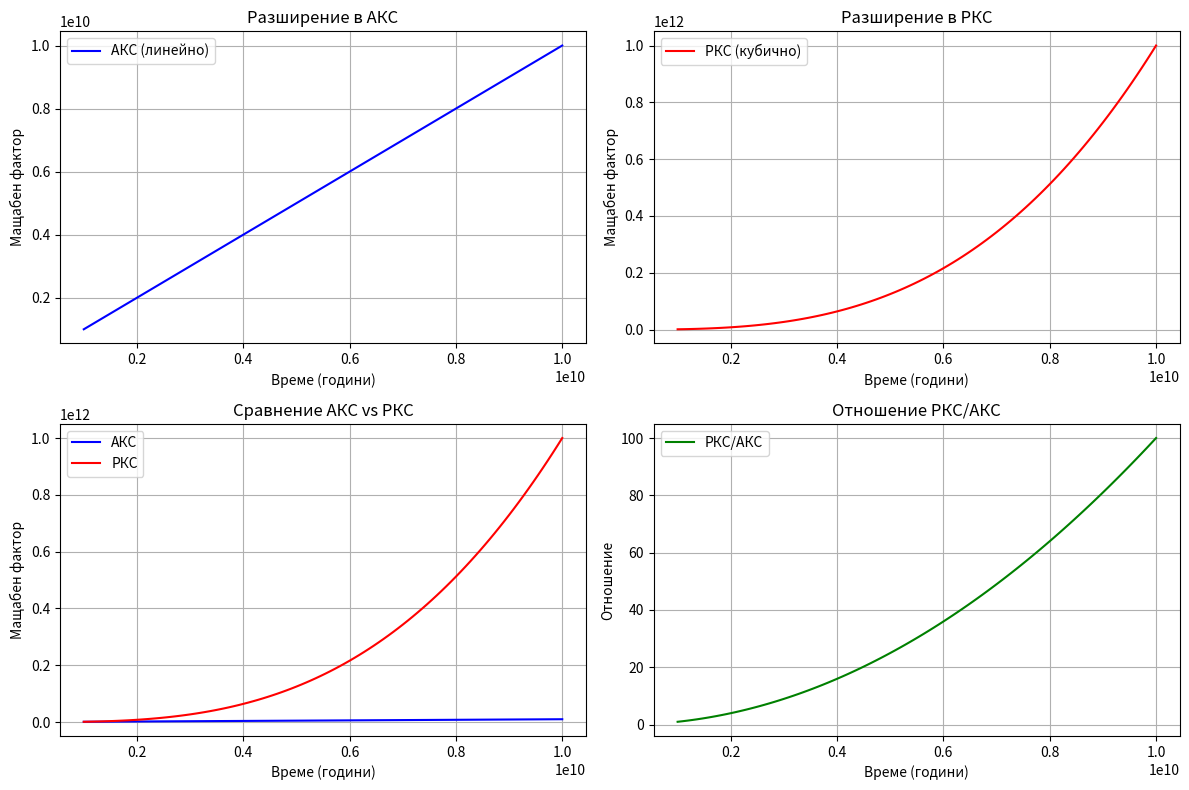
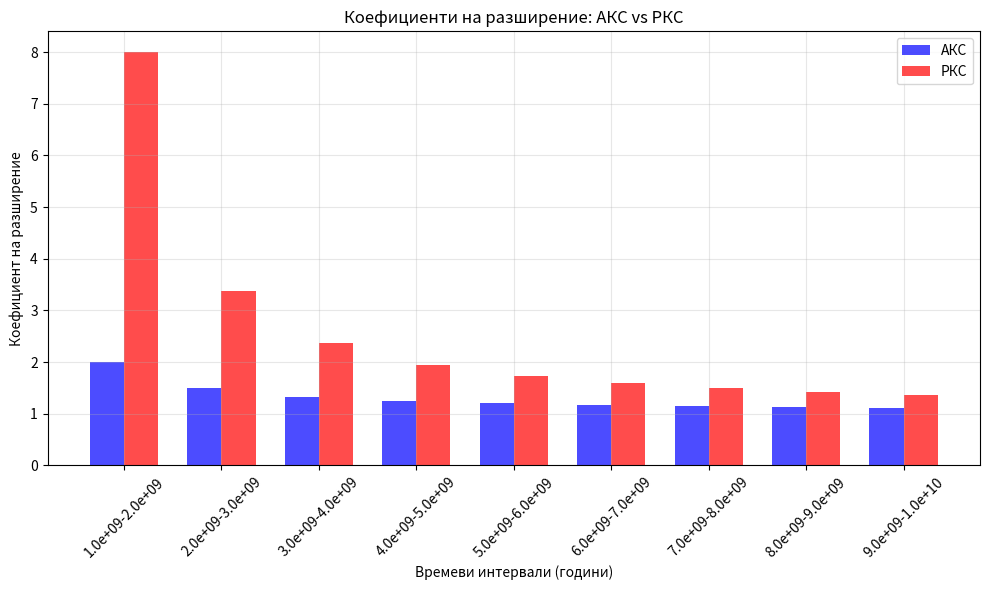

The script that saved these images, in order:
"""
Нелинейно Време Космология (NonLinear Time Cosmology)
Библиотека за моделиране на абсолютни и релативни координатни системи

Автор: Основано на концепцията за абсолютни координатни системи
"""

import numpy as np
import matplotlib.pyplot as plt
from typing import Dict, List, Tuple, Optional
from dataclasses import dataclass
import warnings

# Константи
PLANCK_TIME = 5.391e-44  # секунди
HUBBLE_TIME = 13.8e9 * 365.25 * 24 * 3600  # секунди
CRITICAL_DENSITY = 9.47e-27  # kg/m³

@dataclass
class CosmologicalParameters:
    """Космологични параметри за модела"""
    # Параметри за времето
    initial_density: float = 1e30  # kg/m³
    current_density: float = 2.775e-27  # kg/m³
    
    # Параметри за разширението
    linear_expansion_rate: float = 1.0  # в АКС
    time_scaling_exponent: float = 0.5  # експонент за времевото мащабиране
    
    # Общи параметри
    universe_age_abs: float = 13.8e9  # години в абсолютно време
    universe_age_rel: float = 13.8e9  # години в релативно време

class AbsoluteCoordinateSystem:
    """
    Абсолютна Координатна Система (АКС)
    Фиксирана във времето система с точни геометрични координати
    """
    
    def __init__(self, time_abs: float, params: CosmologicalParameters):
        """
        Инициализира АКС за определен момент в абсолютното време
        
        Args:
            time_abs: Абсолютно време в години
            params: Космологични параметри
        """
        self.time_abs = time_abs
        self.params = params
        self.scale_factor = self._calculate_scale_factor()
        self.density = self._calculate_density()
        self.time_rate = self._calculate_time_rate()
        
    def _calculate_scale_factor(self) -> float:
        """Изчислява мащабен фактор за АКС (линейно разширение)"""
        # В АКС разширението е линейно: a(t) = k * t
        k = self.params.linear_expansion_rate
        return k * self.time_abs
    
    def _calculate_density(self) -> float:
        """Изчислява плътност в АКС"""
        # Плътността намалява обратно пропорционално на обема
        # ρ(t) = ρ₀ * (a₀/a(t))³
        a0 = self.params.linear_expansion_rate * 1e9  # първа година
        return self.params.initial_density * (a0 / self.scale_factor)**3
    
    def _calculate_time_rate(self) -> float:
        """Изчислява темпа на време в АКС"""
        # τ(t) = (ρ(t)/ρ₀)^(-k) където k ∈ [1/3, 1]
        k = self.params.time_scaling_exponent
        return (self.density / self.params.current_density)**(-k)
    
    def get_coordinates(self, object_id: str) -> np.ndarray:
        """Връща абсолютни координати за обект в тази АКС"""
        # Симулирани координати за демонстрация
        np.random.seed(hash(object_id) % 2**32)
        return np.random.uniform(-1, 1, 3) * self.scale_factor
    
    def __str__(self) -> str:
        return f"АКС(t={self.time_abs:.2e} години, a={self.scale_factor:.2e}, ρ={self.density:.2e})"

class RelativeCoordinateSystem:
    """
    Релативна Координатна Система (РКС)
    Отместена във времето система спрямо АКС
    """
    
    def __init__(self, observation_time: float, params: CosmologicalParameters):
        """
        Инициализира РКС за наблюдение от определен момент
        
        Args:
            observation_time: Време на наблюдение в години
            params: Космологични параметри
        """
        self.observation_time = observation_time
        self.params = params
        self.scale_factor = self._calculate_relative_scale_factor()
        
    def _calculate_relative_scale_factor(self) -> float:
        """Изчислява мащабен фактор за РКС (кубично разширение)"""
        # В РКС разширението изглежда кубично поради времевото изкривяване
        # a_rel(t) = k * t³ (или друга степен > 1)
        k = self.params.linear_expansion_rate / (1e9**2)  # нормализация
        return k * self.observation_time**3
    
    def transform_from_abs(self, abs_coords: np.ndarray, abs_time: float) -> np.ndarray:
        """
        Трансформира координати от АКС към РКС
        
        Args:
            abs_coords: Абсолютни координати
            abs_time: Абсолютно време
            
        Returns:
            Трансформирани координати в РКС
        """
        # Времево изместване създава деформация на координатите
        time_displacement = self.observation_time - abs_time
        
        if time_displacement <= 0:
            return abs_coords
            
        # Времевото изместване създава координатно разтягане
        expansion_factor = self._calculate_expansion_factor(time_displacement)
        
        # Редшифт ефект
        z = self._calculate_redshift(time_displacement)
        
        return abs_coords * expansion_factor * (1 + z)
    
    def _calculate_expansion_factor(self, time_displacement: float) -> float:
        """Изчислява фактор на разширение поради времевото изместване"""
        # Експоненциален растеж на разширението с времето
        return np.exp(time_displacement / self.params.universe_age_abs)
    
    def _calculate_redshift(self, time_displacement: float) -> float:
        """Изчислява редшифт z поради времевото изместване"""
        # z = (λ_obs - λ_emit) / λ_emit
        # Приближение: z ≈ time_displacement / universe_age
        return time_displacement / self.params.universe_age_abs
    
    def __str__(self) -> str:
        return f"РКС(t_obs={self.observation_time:.2e} години, a={self.scale_factor:.2e})"

class ExpansionCalculator:
    """
    Калкулатор за коефициенти на разширение между АКС и РКС
    """
    
    def __init__(self, params: CosmologicalParameters):
        self.params = params
    
    def calculate_abs_expansion_coefficient(self, time1: float, time2: float) -> float:
        """
        Изчислява коефициент на разширение между две АКС
        
        Args:
            time1: Първо време в години
            time2: Второ време в години
            
        Returns:
            Коефициент на разширение R = a(t2)/a(t1)
        """
        acs1 = AbsoluteCoordinateSystem(time1, self.params)
        acs2 = AbsoluteCoordinateSystem(time2, self.params)
        
        return acs2.scale_factor / acs1.scale_factor
    
    def calculate_rel_expansion_coefficient(self, time1: float, time2: float) -> float:
        """
        Изчислява коефициент на разширение между две РКС
        
        Args:
            time1: Първо време в години
            time2: Второ време в години
            
        Returns:
            Коефициент на разширение R = a(t2)/a(t1)
        """
        rcs1 = RelativeCoordinateSystem(time1, self.params)
        rcs2 = RelativeCoordinateSystem(time2, self.params)
        
        return rcs2.scale_factor / rcs1.scale_factor
    
    def check_linearity(self, time_points: List[float], system_type: str = "abs") -> Dict:
        """
        Проверява дали разширението е линейно за дадени времеви точки
        
        Args:
            time_points: Списък от времеви точки в години
            system_type: "abs" за АКС или "rel" за РКС
            
        Returns:
            Речник с резултати от проверката
        """
        coefficients = []
        
        for i in range(len(time_points) - 1):
            if system_type == "abs":
                coeff = self.calculate_abs_expansion_coefficient(time_points[i], time_points[i+1])
            else:
                coeff = self.calculate_rel_expansion_coefficient(time_points[i], time_points[i+1])
            coefficients.append(coeff)
        
        # Проверка за константност на коефициентите
        mean_coeff = np.mean(coefficients)
        std_coeff = np.std(coefficients)
        linearity_measure = std_coeff / mean_coeff if mean_coeff != 0 else float('inf')
        
        return {
            'coefficients': coefficients,
            'mean_coefficient': mean_coeff,
            'std_coefficient': std_coeff,
            'linearity_measure': linearity_measure,
            'is_linear': linearity_measure < 0.1  # произволен праг
        }
    
    def compare_expansion_types(self, time_points: List[float]) -> Dict:
        """
        Сравнява линейното разширение в АКС с кубичното в РКС
        
        Args:
            time_points: Списък от времеви точки в години
            
        Returns:
            Речник със сравнителни резултати
        """
        abs_results = self.check_linearity(time_points, "abs")
        rel_results = self.check_linearity(time_points, "rel")
        
        return {
            'abs_system': abs_results,
            'rel_system': rel_results,
            'linearity_difference': abs_results['linearity_measure'] - rel_results['linearity_measure']
        }

class CosmologyVisualizer:
    """
    Визуализатор за космологичните модели
    """
    
    def __init__(self, params: CosmologicalParameters):
        self.params = params
        self.calculator = ExpansionCalculator(params)
    
    def plot_expansion_comparison(self, time_range: Tuple[float, float], num_points: int = 100):
        """
        Графика за сравнение на разширението в АКС и РКС
        
        Args:
            time_range: Обхват на времето (начало, край) в години
            num_points: Брой точки за изчисление
        """
        times = np.linspace(time_range[0], time_range[1], num_points)
        
        # Изчисляване на мащабни фактори
        abs_scale_factors = []
        rel_scale_factors = []
        
        for t in times:
            abs_acs = AbsoluteCoordinateSystem(t, self.params)
            rel_rcs = RelativeCoordinateSystem(t, self.params)
            
            abs_scale_factors.append(abs_acs.scale_factor)
            rel_scale_factors.append(rel_rcs.scale_factor)
        
        # Създаване на графика
        plt.figure(figsize=(12, 8))
        
        plt.subplot(2, 2, 1)
        plt.plot(times, abs_scale_factors, 'b-', label='АКС (линейно)')
        plt.xlabel('Време (години)')
        plt.ylabel('Мащабен фактор')
        plt.title('Разширение в АКС')
        plt.legend()
        plt.grid(True)
        
        plt.subplot(2, 2, 2)
        plt.plot(times, rel_scale_factors, 'r-', label='РКС (кубично)')
        plt.xlabel('Време (години)')
        plt.ylabel('Мащабен фактор')
        plt.title('Разширение в РКС')
        plt.legend()
        plt.grid(True)
        
        plt.subplot(2, 2, 3)
        plt.plot(times, abs_scale_factors, 'b-', label='АКС')
        plt.plot(times, rel_scale_factors, 'r-', label='РКС')
        plt.xlabel('Време (години)')
        plt.ylabel('Мащабен фактор')
        plt.title('Сравнение АКС vs РКС')
        plt.legend()
        plt.grid(True)
        
        plt.subplot(2, 2, 4)
        ratio = np.array(rel_scale_factors) / np.array(abs_scale_factors)
        plt.plot(times, ratio, 'g-', label='РКС/АКС')
        plt.xlabel('Време (години)')
        plt.ylabel('Отношение')
        plt.title('Отношение РКС/АКС')
        plt.legend()
        plt.grid(True)
        
        plt.tight_layout()
        plt.show()
    
    def plot_expansion_coefficients(self, time_points: List[float]):
        """
        Графика на коефициентите на разширение
        
        Args:
            time_points: Списък от времеви точки в години
        """
        comparison = self.calculator.compare_expansion_types(time_points)
        
        abs_coeffs = comparison['abs_system']['coefficients']
        rel_coeffs = comparison['rel_system']['coefficients']
        
        intervals = [f"{time_points[i]:.1e}-{time_points[i+1]:.1e}" for i in range(len(time_points)-1)]
        
        plt.figure(figsize=(10, 6))
        
        x = np.arange(len(intervals))
        width = 0.35
        
        plt.bar(x - width/2, abs_coeffs, width, label='АКС', color='blue', alpha=0.7)
        plt.bar(x + width/2, rel_coeffs, width, label='РКС', color='red', alpha=0.7)
        
        plt.xlabel('Времеви интервали (години)')
        plt.ylabel('Коефициент на разширение')
        plt.title('Коефициенти на разширение: АКС vs РКС')
        plt.xticks(x, intervals, rotation=45)
        plt.legend()
        plt.grid(True, alpha=0.3)
        
        plt.tight_layout()
        plt.show()

def create_demo_scenario():
    """Демонстрационен сценарий за използване на библиотеката"""
    
    # Създаване на параметри
    params = CosmologicalParameters(
        initial_density=1e30,
        current_density=2.775e-27,
        linear_expansion_rate=1.0,
        time_scaling_exponent=0.5,
        universe_age_abs=13.8e9,
        universe_age_rel=13.8e9
    )
    
    # Времеви точки за анализ (в години)
    time_points = [1e9, 2e9, 3e9, 4e9, 5e9, 6e9, 7e9, 8e9, 9e9, 10e9]
    
    # Създаване на калкулатор
    calculator = ExpansionCalculator(params)
    
    # Анализ на линейността
    print("=== АНАЛИЗ НА ЛИНЕЙНОСТТА ===")
    comparison = calculator.compare_expansion_types(time_points)
    
    print(f"АКС - Среден коефициент: {comparison['abs_system']['mean_coefficient']:.4f}")
    print(f"АКС - Стандартно отклонение: {comparison['abs_system']['std_coefficient']:.4f}")
    print(f"АКС - Мярка за линейност: {comparison['abs_system']['linearity_measure']:.4f}")
    print(f"АКС - Линейно: {comparison['abs_system']['is_linear']}")
    
    print(f"\nРКС - Среден коефициент: {comparison['rel_system']['mean_coefficient']:.4f}")
    print(f"РКС - Стандартно отклонение: {comparison['rel_system']['std_coefficient']:.4f}")
    print(f"РКС - Мярка за линейност: {comparison['rel_system']['linearity_measure']:.4f}")
    print(f"РКС - Линейно: {comparison['rel_system']['is_linear']}")
    
    # Създаване на няколко АКС
    print("\n=== СЪЗДАВАНЕ НА АКС ===")
    for t in [1e9, 5e9, 10e9]:
        acs = AbsoluteCoordinateSystem(t, params)
        print(acs)
    
    # Създаване на РКС
    print("\n=== СЪЗДАВАНЕ НА РКС ===")
    for t in [1e9, 5e9, 10e9]:
        rcs = RelativeCoordinateSystem(t, params)
        print(rcs)
    
    # Визуализация
    print("\n=== ВИЗУАЛИЗАЦИЯ ===")
    visualizer = CosmologyVisualizer(params)
    
    # Създаване на графики
    visualizer.plot_expansion_comparison((1e9, 10e9))
    visualizer.plot_expansion_coefficients(time_points)
    
    return params, calculator, visualizer

if __name__ == "__main__":
    # Стартиране на демонстрацията
    params, calculator, visualizer = create_demo_scenario() 